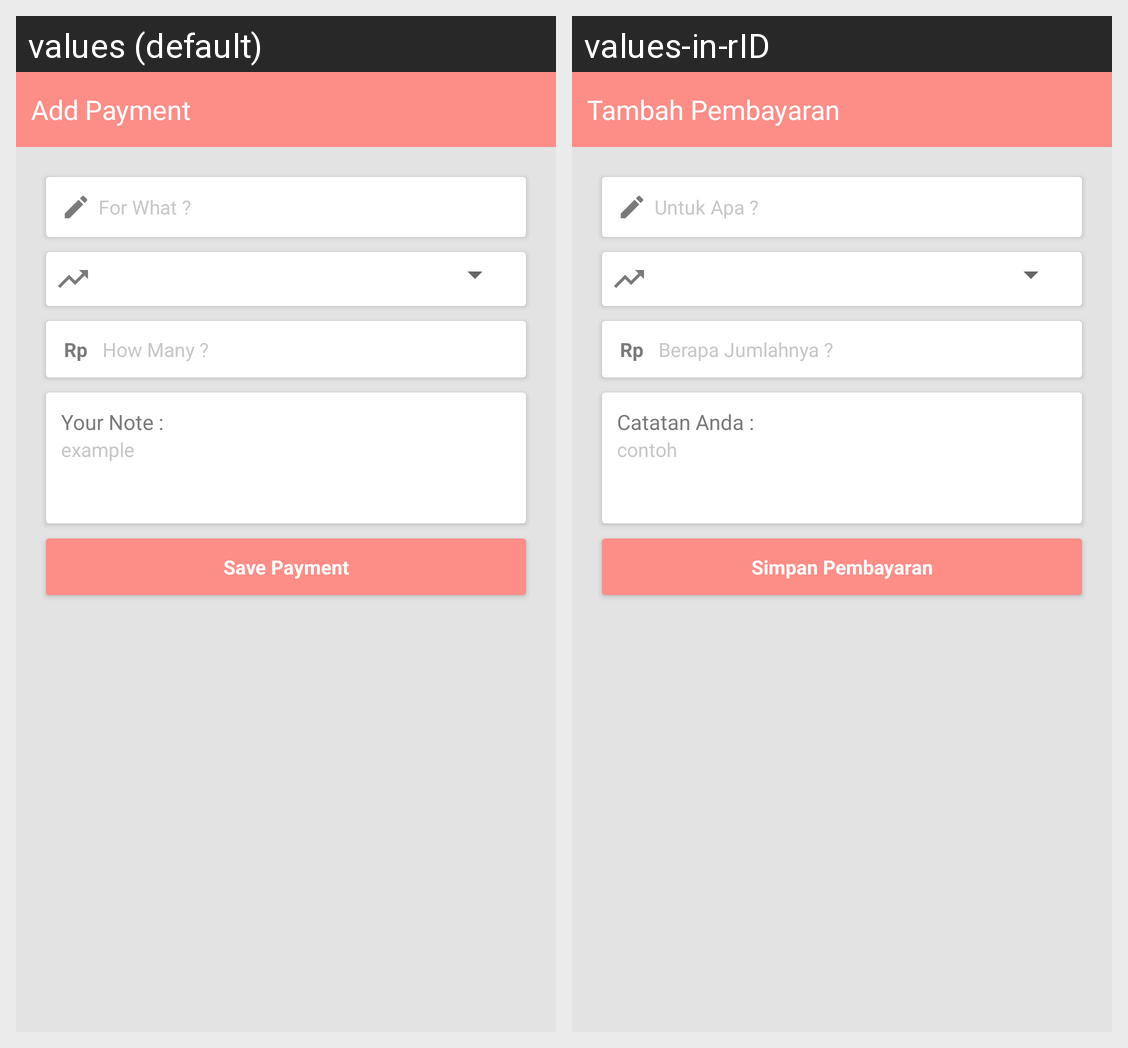

The same Android screen rendered under two of its app's locales, left to right. List the strings drawn on it with the default value and each locale's translation.
Android screen res/layout/payment_add_dialog.xml rendered under 2 locales, left to right: values (default), values-in-rID. Device: Nexus 5 (rendered at 1080×1920; each locale shown at half size, 540×960, under a caption strip naming it); theme AppTheme.
Strings drawn on this screen, with the default value and each locale's value (text and hints the layout hard-codes, and strings that could not be matched under every locale, appear in the picture but are not listed):

AddPayment
  values: Add Payment
  values-in-rID: Tambah Pembayaran

ForWhat
  values: For What ?
  values-in-rID: Untuk Apa ?

HowMany
  values: How Many ?
  values-in-rID: Berapa Jumlahnya ?

YourNote
  values: Your Note :
  values-in-rID: Catatan Anda :

Example
  values: example
  values-in-rID: contoh

SavePayment
  values: Save Payment
  values-in-rID: Simpan Pembayaran
